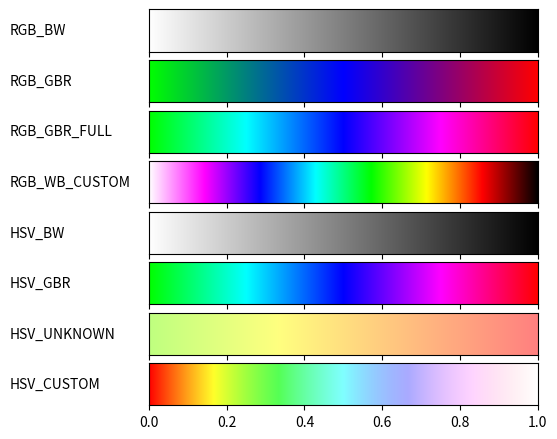

Generate this figure with matplotlib:
from typing import *

import matplotlib
import matplotlib.pyplot as plt
from matplotlib import rc
import numpy
import numpy as np
from matplotlib import colors

# region [Typing]
Color = Tuple[float, float, float]
RgbColor = Color
HsvColor = Color
# endregion

# region [Matplotlib Customization]
rc('legend', fontsize=10)
# endregion

# region [Utils]
def hsv2rgb(color: HsvColor) -> RgbColor:
  (h, s, v) = color

  i = int(h * 6)
  f = (h * 6) - i
  p, q, t = v * (1 - s), v * (1 - s * f), v * (1 - s * (1 - f))
  i %= 6
  if i == 0: return (v, t, p)
  if i == 1: return (q, v, p)
  if i == 2: return (p, v, t)
  if i == 3: return (p, q, v)
  if i == 4: return (t, p, v)
  if i == 5: return (v, p, q)

def foreach(iterable: Iterable, function: Callable):
  [*map(lambda x: function(*x), iterable)]
# endregion

coloring: Dict[str, RgbColor] = {
  'white': (1, 1, 1),
  'black': (0, 0, 0),
  'red': (1, 0, 0),
  'green': (0, 1, 0),
  'blue': (0, 0, 1),
  'teal': (0, 1, 1),
  'magenta': (1, 0, 1),
  'yellow': (1, 1, 0),
}

class RgbGradient(object):
  @staticmethod
  def bw(value) -> RgbColor:
    return RgbGradient.gradient(value, list(map(coloring.__getitem__, ('white', 'black'))))

  @staticmethod
  def gbr_partial(value) -> RgbColor:
    return RgbGradient.gradient(value, list(map(coloring.__getitem__, ('green', 'blue', 'red'))))

  @staticmethod
  def gbr_full(value) -> RgbColor:
    spectrum = list(map(coloring.__getitem__, ('green', 'teal', 'blue', 'magenta', 'red')))
    return RgbGradient.gradient(value, spectrum)

  @staticmethod
  def custom(value) -> RgbColor:
    spectrum = list(map(coloring.__getitem__, ('white', 'magenta', 'blue', 'teal', 'green', 'yellow', 'red', 'black')))
    return RgbGradient.gradient(value, spectrum)

  @classmethod
  def gradient(cls, value, colors: Tuple[RgbColor, ...]) -> RgbColor:
    size = len(colors)
    for i in range(size - 1):
      min = (size - i - 2) / (size - 1)
      if (value > min):
        max = (size - i - 1) / (size - 1)
        (first, second) = colors[size - i - 2:size - i]
        return cls.interpolate_colors(first, second, weight=np.interp(value, (min, max), (0, 1)))

  @staticmethod
  def interpolate(first: float, second: float, fraction: float) -> RgbColor:
    return (second - first) * fraction + first

  @classmethod
  def interpolate_colors(cls, first: RgbColor, second: RgbColor, weight: float) -> RgbColor:
    (r1, g1, b1) = first
    (r2, g2, b2) = second
    return (cls.interpolate(r1, r2, weight), cls.interpolate(g1, g2, weight), cls.interpolate(b1, b2, weight))

class HsvGradient(object):
  @staticmethod
  def bw(value: float) -> HsvColor:
    return hsv2rgb((0, 0, 1 - value))

  @staticmethod
  def gbr(value: float) -> HsvColor:
    return hsv2rgb((np.interp(value, (0, 1), (1 / 3, 1)), 1, 1))

  @staticmethod
  def unknown(value: float) -> HsvColor:
    return hsv2rgb((np.interp(1 - value, (0, 1), (0, 1 / 4)), 0.5, 1))

  @staticmethod
  def custom(value: float) -> HsvColor:
    return hsv2rgb((value, 1 - value, 1))

def plot_gradients(gradients: Dict[str, Callable[[Color], Color]]):
  def assign_name(axes: plt.Axes, name: str):
    (_, x2, *_) = axes.get_position().bounds
    figure.text(0, x2 + .05, name, va='center', ha='left', fontsize=10)

  def create_gradient_image(gradient_fn: Callable[[float], Color]) -> np.ndarray:
    def assign_color(index: int, value: float): gradient[:, index] = gradient_fn(value)

    gradient = np.zeros((2, 1024, 3))
    foreach(enumerate(np.linspace(0, 1, 1024)), assign_color)
    return gradient

  def plot_gradient(axes: plt.Axes, gradient: np.ndarray):
    image = axes.imshow(gradient, aspect='auto')
    image.set_extent([0, 1, 0, 1])
    axes.yaxis.set_visible(False)

  column_width_pt = 400
  pt_per_inch = 72
  size = column_width_pt / pt_per_inch

  (figure, axes) = plt.subplots(nrows=len(gradients), sharex=True, figsize=(size, 0.75 * size))
  figure.subplots_adjust(top=1.00, bottom=0.05, left=0.25, right=0.95)

  foreach(zip(axes, map(create_gradient_image, gradients.values())), plot_gradient)
  foreach(zip(axes, list(gradients)), assign_name)

  figure.savefig('gradients.pdf')

plot_gradients({
  'RGB_BW': RgbGradient.bw,
  'RGB_GBR': RgbGradient.gbr_partial,
  'RGB_GBR_FULL': RgbGradient.gbr_full,
  'RGB_WB_CUSTOM': RgbGradient.custom,
  'HSV_BW': HsvGradient.bw,
  'HSV_GBR': HsvGradient.gbr,
  'HSV_UNKNOWN': HsvGradient.unknown,
  'HSV_CUSTOM': HsvGradient.custom,
})
